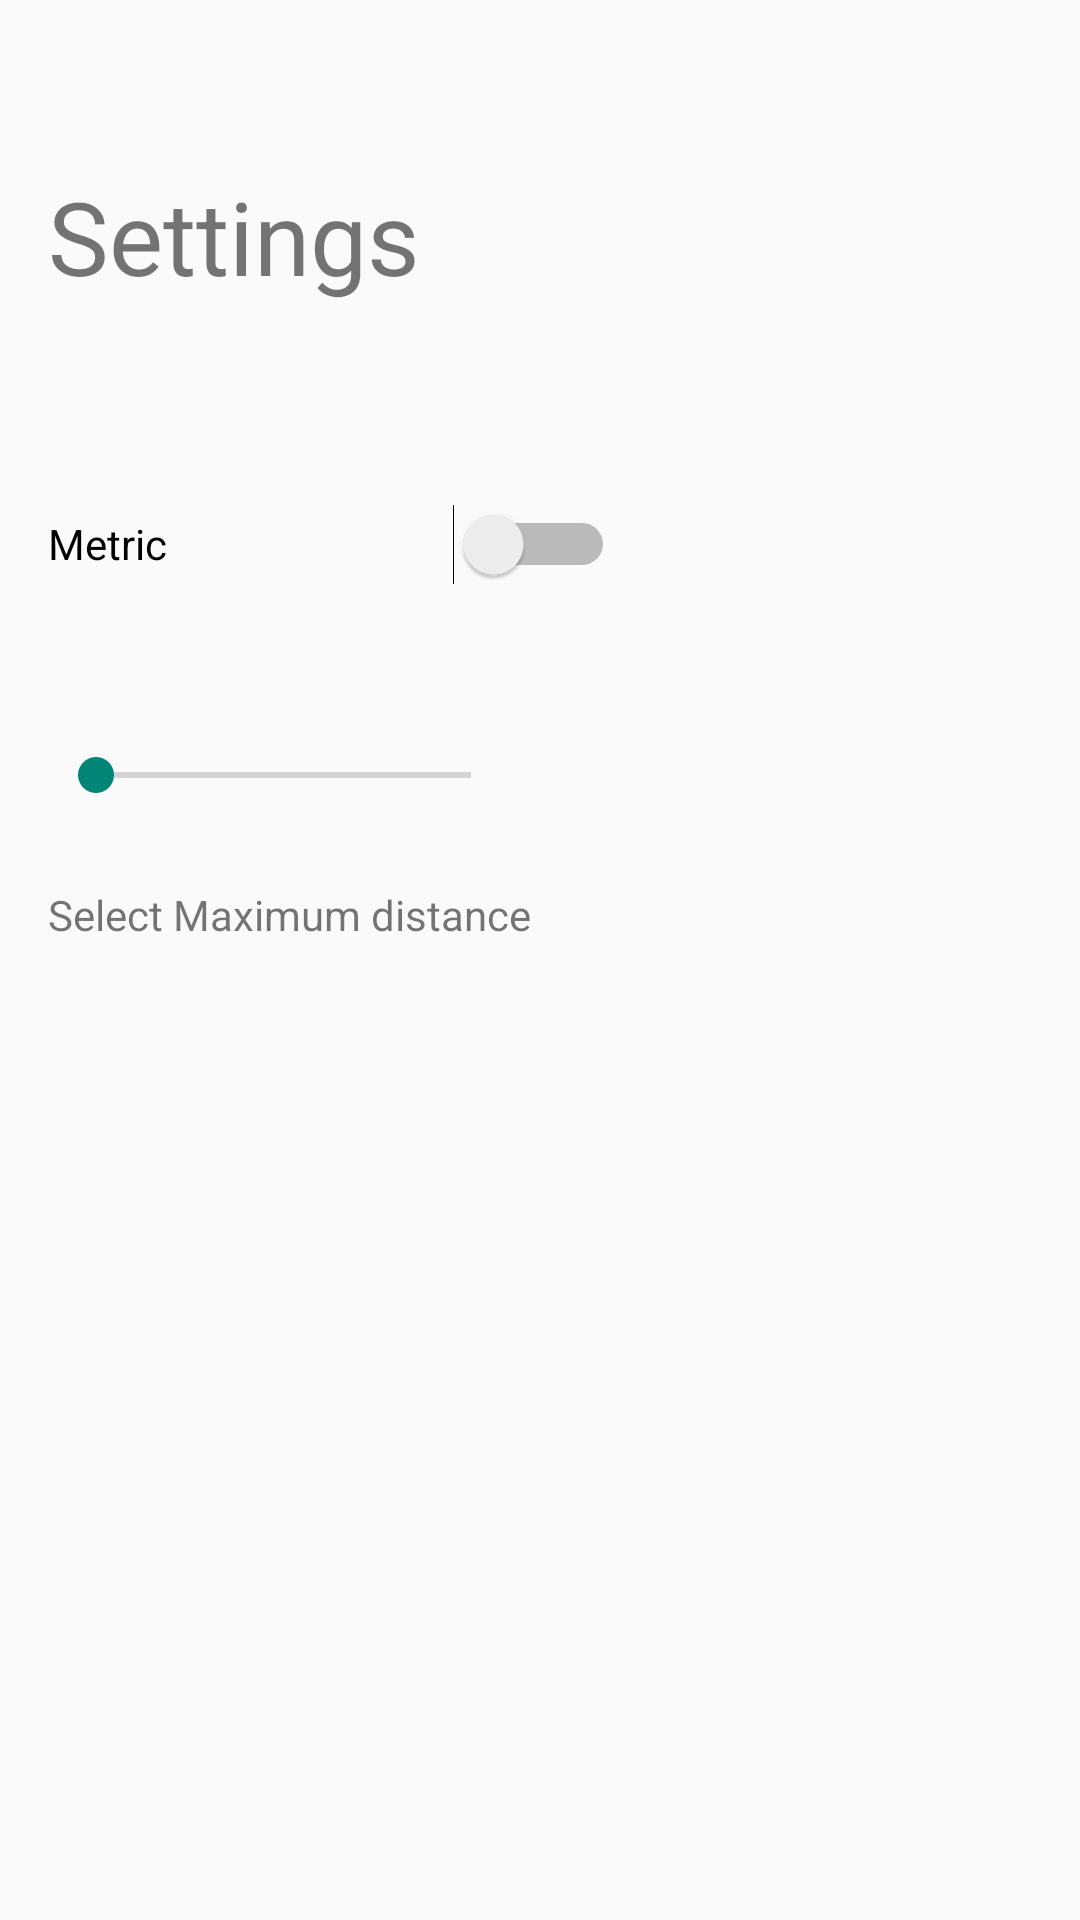

Android layout source for this screen:
<!-- AndroidManifest.xml: application theme Theme.AppCompat.Light.NoActionBar -->
<!-- res/layout/activity_settings.xml -->
<LinearLayout
    xmlns:android="http://schemas.android.com/apk/res/android"
    android:layout_width="match_parent"
    android:layout_height="match_parent"
    android:orientation="vertical"
    android:padding="16dp">

    <TextView
        android:id="@+id/textView2"
        android:layout_width="wrap_content"
        android:layout_height="wrap_content"
        android:layout_marginTop="40dp"
        android:layout_marginBottom="40dp"
        android:text="Settings"
        android:textSize="34sp"/>

        <Switch
            android:id="@+id/switch1"
            android:layout_width="189dp"
            android:layout_height="80dp"
            android:text="Metric" />

        <SeekBar
            android:id="@+id/seekBar"
            android:layout_width="157dp"
            android:layout_height="74dp" />

        <TextView
            android:id="@+id/lblHeading"
            android:layout_width="wrap_content"
            android:layout_height="wrap_content"
            android:text="Select Maximum distance" />
</LinearLayout>
<!-- resources referenced by this layout -->
<resources>

</resources>
